Run: headless pygame with SDL's dummy video driver; simulated clock (each Clock.tick advances the game by its frame time, no real sleeping); random seed 0; keys injected as events and as key.get_pressed() state; no mouse input.
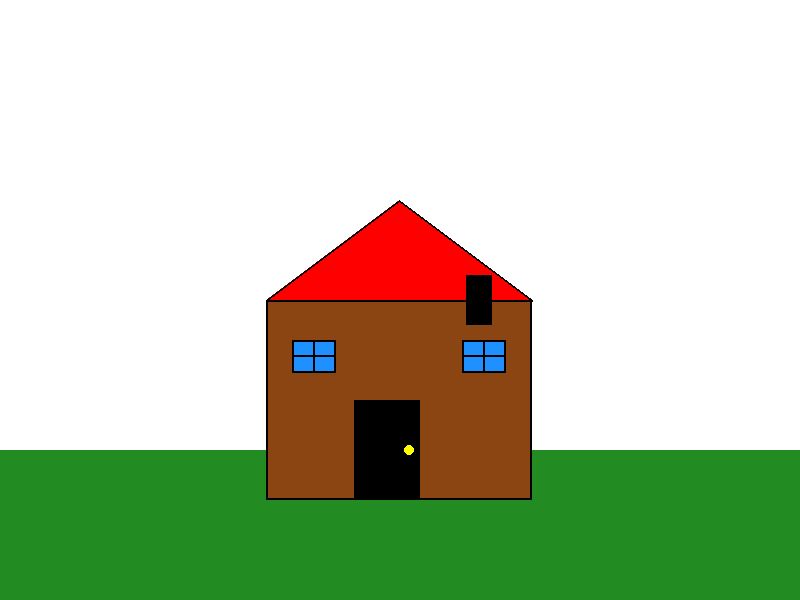
Frame 1 of 4 · flips 1–60 · no input
Frame 2 of 4 · flips 61–180 · tapped SPACE, RETURN · held RIGHT (→), D · screen unchanged from frame 1, image omitted
Frame 3 of 4 · flips 181–300 · held DOWN (↓), S · screen unchanged from frame 2, image omitted
Frame 4 of 4 · flips 301–420 · held LEFT (←), A, UP (↑), W · screen unchanged from frame 3, image omitted

The pygame program that drew these frames:

import pygame

colors = {
    "WHITE": (255, 255, 255),
    "BLACK": (0, 0, 0),
    "RED": (255, 0, 0),
    "BROWN": (139, 69, 19),
    "BLUE": (30, 144, 255),
    "GREEN": (34, 139, 34),
    "YELLOW": (255, 255, 0),
}


class Game:
    def __init__(self, width=800, height=600, title="House Drawing with Game Class"):
        pygame.init()

        self.width = width
        self.height = height
        self.screen = pygame.display.set_mode((width, height))
        pygame.display.set_caption(title)

        self.ground = Ground(width, height, colors)
        self.house = House(width // 3, height // 2, width // 3, height // 3, colors)

        self.running = False
        self.clock = pygame.time.Clock()
        self.fps = 60

    def handle_events(self):
        for event in pygame.event.get():
            if event.type == pygame.QUIT:
                self.running = False

    def render(self):
        self.screen.fill(colors["WHITE"])
        self.ground.draw(self.screen)
        self.house.draw(self.screen)
        pygame.display.flip()

    def run(self):
        self.running = True
        while self.running:
            self.handle_events()
            self.render()
            self.clock.tick(self.fps)

        pygame.quit()


class House:
    def __init__(self, x, y, width, height, colors):
        self.x = x
        self.y = y
        self.width = width
        self.height = height
        self.walls = Wall(x, y, width, height, colors)
        self.roof = Roof(x, y, width, height, colors)
        self.door = Door(
            x + width // 3, y + height // 2, width // 4, height // 2, colors
        )
        self.windows = [
            Window(x + width // 10, y + height // 5, width // 6, height // 6, colors),
            Window(
                x + width - width // 10 - width // 6,
                y + height // 5,
                width // 6,
                height // 6,
                colors,
            ),
        ]
        self.chimney = Chimney(
            x + width - width // 4, y - height // 8, width // 10, height // 4, colors
        )

    def draw(self, surface):
        self.walls.draw(surface)
        self.roof.draw(surface)
        self.door.draw(surface)
        for window in self.windows:
            window.draw(surface)
        self.chimney.draw(surface)


class Wall:
    def __init__(self, x, y, width, height, colors):
        self.rect = pygame.Rect(x, y, width, height)

    def draw(self, surface):
        pygame.draw.rect(surface, colors["BROWN"], self.rect)
        pygame.draw.rect(surface, colors["BLACK"], self.rect, 2)  # Border


class Roof:
    def __init__(self, x, y, width, height, colors):
        self.points = [(x, y), (x + width // 2, y - height // 2), (x + width, y)]

    def draw(self, surface):
        pygame.draw.polygon(surface, colors["RED"], self.points)
        pygame.draw.polygon(surface, colors["BLACK"], self.points, 2)  # Border


class Door:
    def __init__(self, x, y, width, height, colors):
        self.rect = pygame.Rect(x, y, width, height)
        self.knob_pos = (x + width - width // 6, y + height // 2)
        self.knob_radius = width // 12

    def draw(self, surface):
        pygame.draw.rect(surface, colors["BLACK"], self.rect)
        pygame.draw.circle(surface, colors["YELLOW"], self.knob_pos, self.knob_radius)


class Window:
    def __init__(self, x, y, width, height, colors):
        self.rect = pygame.Rect(x, y, width, height)
        self.panes = [
            pygame.Rect(x, y, width // 2, height // 2),
            pygame.Rect(x + width // 2, y, width // 2, height // 2),
            pygame.Rect(x, y + height // 2, width // 2, height // 2),
            pygame.Rect(x + width // 2, y + height // 2, width // 2, height // 2),
        ]

    def draw(self, surface):
        pygame.draw.rect(surface, colors["BLUE"], self.rect)
        pygame.draw.rect(surface, colors["BLACK"], self.rect, 2)  # Border

        for pane in self.panes:
            pygame.draw.rect(surface, colors["BLACK"], pane, 1)  # Pane dividers


class Chimney:
    def __init__(self, x, y, width, height, colors):
        self.rect = pygame.Rect(x, y, width, height)

    def draw(self, surface):
        pygame.draw.rect(surface, colors["BLACK"], self.rect)


class Ground:
    def __init__(self, width, height, colors):
        self.rect = pygame.Rect(0, height - height // 4, width, height // 4)

    def draw(self, surface):
        pygame.draw.rect(surface, colors["GREEN"], self.rect)


def main():
    # Create and run the game
    game = Game()
    game.run()


if __name__ == "__main__":
    main()
